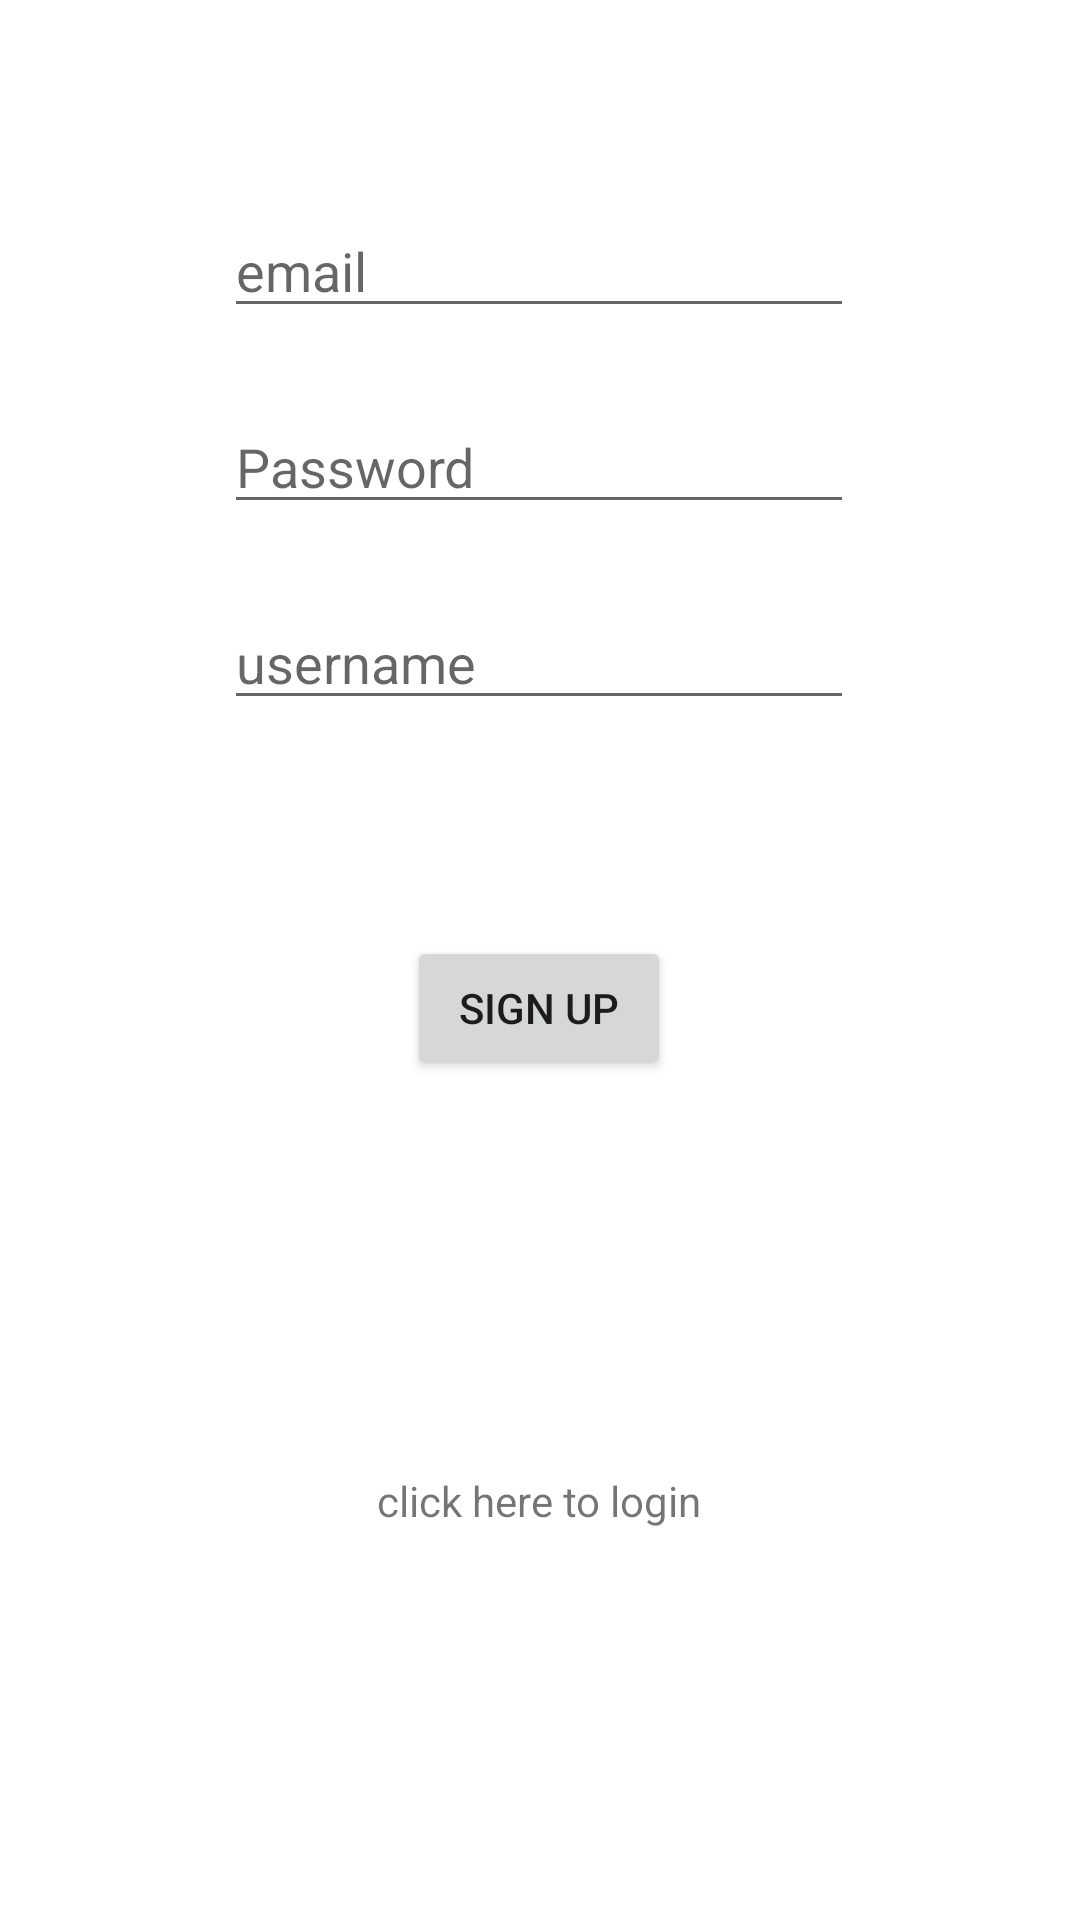

Here is an Android app screen rendered from its layout file. Give the layout XML and the strings, colors and styles it references.
<!-- AndroidManifest.xml: application theme Theme.EcoDrive -->
<!-- res/layout/fragment_sign_up.xml -->
<?xml version="1.0" encoding="utf-8"?>
<androidx.constraintlayout.widget.ConstraintLayout xmlns:android="http://schemas.android.com/apk/res/android"
    xmlns:app="http://schemas.android.com/apk/res-auto"
    xmlns:tools="http://schemas.android.com/tools"
    android:layout_width="match_parent"
    android:layout_height="match_parent"
    tools:context=".SignUpFragment">

    <EditText
        android:id="@+id/txtIn_displayName"
        android:layout_width="wrap_content"
        android:layout_height="wrap_content"
        android:layout_marginTop="24dp"
        android:ems="10"
        android:hint="@string/txtIn_displayName"
        android:inputType="text"
        app:layout_constraintEnd_toEndOf="@+id/txtIn_email"
        app:layout_constraintHorizontal_bias="0.0"
        app:layout_constraintStart_toStartOf="@+id/txtIn_email"
        app:layout_constraintTop_toBottomOf="@+id/txtIn_password" />

    <EditText
        android:id="@+id/txtIn_password"
        android:layout_width="wrap_content"
        android:layout_height="wrap_content"
        android:layout_marginTop="24dp"
        android:ems="10"
        android:hint="@string/txtIn_password"
        android:inputType="textPassword"
        app:layout_constraintEnd_toEndOf="@+id/txtIn_email"
        app:layout_constraintStart_toStartOf="@+id/txtIn_email"
        app:layout_constraintTop_toBottomOf="@+id/txtIn_email" />

    <EditText
        android:id="@+id/txtIn_email"
        android:layout_width="wrap_content"
        android:layout_height="wrap_content"
        android:layout_marginTop="68dp"
        android:ems="10"
        android:hint="@string/txtIn_email"
        android:inputType="text"
        app:layout_constraintEnd_toEndOf="parent"
        app:layout_constraintHorizontal_bias="0.497"
        app:layout_constraintStart_toStartOf="parent"
        app:layout_constraintTop_toTopOf="parent" />

    <Button
        android:id="@+id/btn_signUp"
        android:layout_width="wrap_content"
        android:layout_height="wrap_content"
        android:layout_marginBottom="280dp"
        android:text="@string/btn_signUp"
        app:layout_constraintBottom_toBottomOf="parent"
        app:layout_constraintEnd_toEndOf="@+id/txtIn_password"
        app:layout_constraintStart_toStartOf="@+id/txtIn_password"
        app:layout_constraintTop_toBottomOf="@+id/txtIn_displayName"
        app:layout_constraintVertical_bias="1.0" />

    <ProgressBar
        android:id="@+id/pgBar_signUp"
        style="?android:attr/progressBarStyle"
        android:layout_width="wrap_content"
        android:layout_height="wrap_content"
        android:visibility="gone"
        app:layout_constraintBottom_toBottomOf="parent"
        app:layout_constraintEnd_toEndOf="@+id/btn_signUp"
        app:layout_constraintStart_toStartOf="@+id/btn_signUp"
        app:layout_constraintTop_toBottomOf="@+id/btn_signUp" />

    <TextView
        android:id="@+id/txt_loginHere"
        android:layout_width="wrap_content"
        android:layout_height="wrap_content"
        android:text="@string/txt_loginHere"
        app:layout_constraintBottom_toBottomOf="parent"
        app:layout_constraintEnd_toEndOf="@+id/btn_signUp"
        app:layout_constraintStart_toStartOf="@+id/btn_signUp"
        app:layout_constraintTop_toBottomOf="@+id/btn_signUp" />

</androidx.constraintlayout.widget.ConstraintLayout>
<!-- resources referenced by this layout -->
<resources>
  <string name="btn_signUp">Sign Up</string>
  <string name="txtIn_displayName">username</string>
  <string name="txtIn_email">email</string>
  <string name="txtIn_password">Password</string>
  <string name="txt_loginHere">click here to login</string>
  <style name="Theme.EcoDrive" parent="Theme.MaterialComponents.DayNight.DarkActionBar">
          
          <item name="colorPrimary">@color/purple_500</item>
          <item name="colorPrimaryVariant">@color/purple_700</item>
          <item name="colorOnPrimary">@color/white</item>
          
          <item name="colorSecondary">@color/teal_200</item>
          <item name="colorSecondaryVariant">@color/teal_700</item>
          <item name="colorOnSecondary">@color/black</item>
          
          <item name="android:statusBarColor">?attr/colorPrimaryVariant</item>
          
      </style>
  <color name="purple_500">#4CDD47</color>
  <color name="purple_700">#4CDD47</color>
  <color name="white">#FFFFFFFF</color>
  <color name="teal_200">#FF03DAC5</color>
  <color name="teal_700">#FF018786</color>
  <color name="black">#FF000000</color>
</resources>
